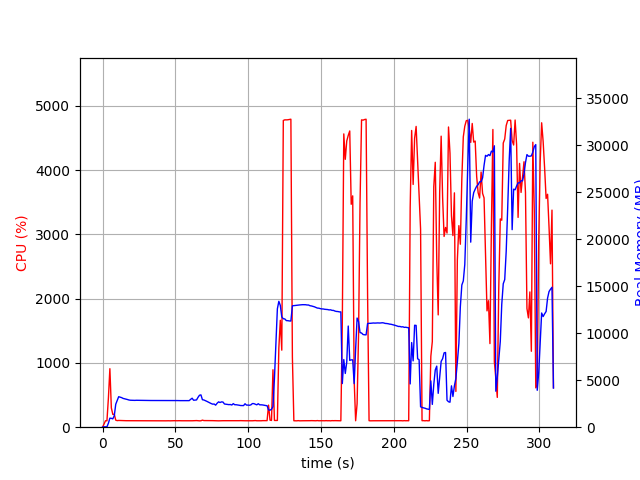

Source data for this figure (header and first rows):
elapsed_time, nproc, cpu, mem_real, mem_virtual
3.3855438232421875e-05, 1, 0.0, 9.281, 3191
1.006, 1, 47.7, 40.78, 612.2
2.014, 1, 100.2, 40.78, 612.2
3.022, 1, 99.3, 40.78, 612.2
4.029, 1, 455.8, 425.7, 4376
5.037, 1, 910.3, 961.1, 4980
6.045, 1, 299.7, 941.7, 4988
7.053, 1, 199.5, 886.4, 4988
8.06, 1, 201.4, 1217, 5236
9.068, 1, 109.1, 2445, 6998
10.08, 1, 102.3, 2842, 7158
11.08, 1, 105.1, 3242, 8000
12.09, 1, 104.0, 3191, 8000
13.1, 1, 103.0, 3145, 8000
14.11, 1, 103.1, 3062, 8000
15.12, 1, 101.2, 3024, 8000
16.13, 1, 101.1, 2985, 8000
17.14, 1, 101.0, 2942, 8000
18.15, 1, 102.0, 2891, 8000
19.16, 1, 99.1, 2868, 8000
20.17, 1, 100.1, 2860, 8000
21.18, 1, 100.1, 2848, 8000
22.18, 1, 101.2, 2852, 8000
23.19, 1, 99.1, 2863, 8000
24.2, 1, 101.0, 2859, 8000
25.21, 1, 100.1, 2861, 8000
26.22, 1, 99.1, 2856, 8000
27.23, 1, 100.1, 2856, 8000
28.24, 1, 100.1, 2843, 8000
29.25, 1, 100.1, 2840, 8000
30.26, 1, 100.2, 2840, 8000
31.27, 1, 99.2, 2840, 8000
32.27, 1, 100.1, 2839, 8000
33.28, 1, 100.2, 2839, 8000
34.29, 1, 100.1, 2839, 8000
35.3, 1, 99.1, 2839, 8000
36.31, 1, 100.2, 2839, 8000
37.32, 1, 100.1, 2839, 8000
38.33, 1, 100.2, 2839, 8000
39.33, 1, 99.2, 2832, 8000
40.34, 1, 100.2, 2832, 8000
41.35, 1, 100.0, 2832, 8000
42.36, 1, 100.1, 2832, 8000
43.37, 1, 99.2, 2832, 8000
44.38, 1, 100.2, 2834, 8000
45.39, 1, 100.1, 2836, 8000
46.39, 1, 99.2, 2836, 8000
47.4, 1, 100.1, 2836, 8000
48.41, 1, 100.0, 2836, 8000
49.42, 1, 101.2, 2836, 8000
50.43, 1, 100.1, 2836, 8000
51.44, 1, 100.1, 2833, 8000
52.45, 1, 101.2, 2827, 8000
53.45, 1, 100.1, 2825, 8000
54.46, 1, 100.1, 2827, 8192
55.47, 1, 100.0, 2836, 8192
56.48, 1, 101.1, 2823, 8192
57.49, 1, 100.0, 2821, 8192
58.5, 1, 100.0, 2828, 8192
59.51, 1, 100.0, 2826, 8192
... 247 more rows
